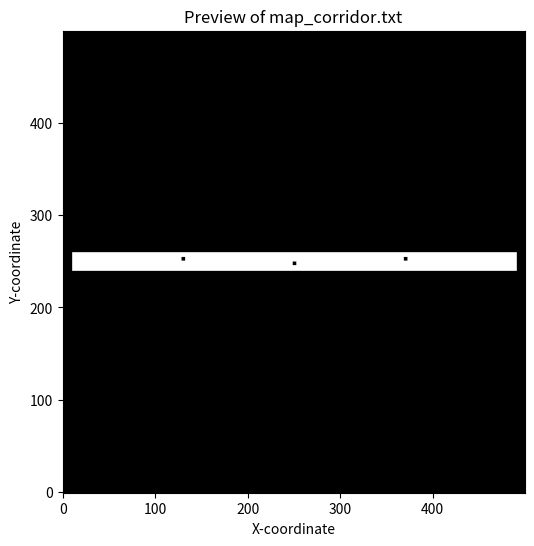

Source code (Python):
import numpy as np
import io
import os

def generate_corridor_map(filename="map_corridor.txt", height=500, width=500):
    """
    Generates a map file with a challenging narrow corridor between two
    large obstacle regions.

    Args:
        filename (str): The name of the output map file.
        height (int): The height of the map grid.
        width (int): The width of the map grid.
    """
    print(f"Generating corridor map ({width}x{height})...")

    # --- Create the map data ---
    # Start with all free space (0)
    new_map = np.zeros((height, width), dtype=int)

    # Add an outer border obstacle (thickness = 10)
    border_thickness = 10
    new_map[0:border_thickness, :] = 1  # Top
    new_map[height - border_thickness:height, :] = 1  # Bottom
    new_map[:, 0:border_thickness] = 1  # Left
    new_map[:, width - border_thickness:width] = 1  # Right
    print("Added border obstacles.")

    # Define corridor parameters
    corridor_center_y = height // 2
    corridor_width = 20  # Width of the horizontal corridor (adjust for difficulty)
    corridor_half_width = corridor_width // 2

    # Create top obstacle block (above the corridor)
    top_block_start_y = border_thickness
    top_block_end_y = corridor_center_y - corridor_half_width
    new_map[top_block_start_y : top_block_end_y, border_thickness : width - border_thickness] = 1
    print(f"Added top obstacle block (Y: {top_block_start_y} to {top_block_end_y}).")


    # Create bottom obstacle block (below the corridor)
    bottom_block_start_y = corridor_center_y + corridor_half_width
    bottom_block_end_y = height - border_thickness
    new_map[bottom_block_start_y : bottom_block_end_y, border_thickness : width - border_thickness] = 1
    print(f"Added bottom obstacle block (Y: {bottom_block_start_y} to {bottom_block_end_y}).")

    # Optional: Add some small pillar obstacles within the corridor
    pillar_size = 5
    num_pillars = 3
    pillar_spacing_x = (width - 2 * border_thickness) // (num_pillars + 1)

    for i in range(num_pillars):
        pillar_center_x = border_thickness + (i + 1) * pillar_spacing_x
        pillar_start_x = pillar_center_x - pillar_size // 2
        pillar_end_x = pillar_center_x + pillar_size // 2
        # Place pillar slightly offset vertically within corridor
        pillar_y = corridor_center_y + (i % 2 - 0.5) * (corridor_half_width // 2) # Alternate offset
        pillar_start_y = int(pillar_y - pillar_size // 2)
        pillar_end_y = int(pillar_y + pillar_size // 2)

        # Ensure pillars are within corridor bounds
        pillar_start_y = max(top_block_end_y, pillar_start_y)
        pillar_end_y = min(bottom_block_start_y, pillar_end_y)

        if pillar_start_y < pillar_end_y and pillar_start_x < pillar_end_x:
             new_map[pillar_start_y:pillar_end_y, pillar_start_x:pillar_end_x] = 1
             print(f"Added pillar obstacle near ({pillar_center_x}, {int(pillar_y)}).")


    print(f"Created corridor (Y: {top_block_end_y} to {bottom_block_start_y}, Width: {corridor_width}).")

    # --- Format the map data into the required string format ---
    print("Formatting map data for file...")
    output_string = io.StringIO()
    output_string.write(f"height {height}\n")
    output_string.write(f"width {width}\n")

    for y in range(height):
        # Convert row integers to strings and join with spaces
        row_string = " ".join(map(str, new_map[y, :]))
        output_string.write(row_string + "\n")

    # Get the full string value
    map_file_content = output_string.getvalue()

    # Close the StringIO object
    output_string.close()

    # --- Write the formatted string to the specified file ---
    try:
        with open(filename, 'w') as f:
            f.write(map_file_content)
        print(f"Successfully wrote corridor map to '{filename}'")
        # Optional: Display a preview using matplotlib if available
        try:
            import matplotlib.pyplot as plt
            plt.figure(figsize=(6, 6))
            # Use flipud to match the visual orientation discussed previously
            plt.imshow(np.flipud(new_map), cmap='gray_r', origin='lower')
            plt.title(f'Preview of {filename}')
            plt.xlabel('X-coordinate')
            plt.ylabel('Y-coordinate')
            plt.show()
        except ImportError:
            print("Matplotlib not found, skipping preview.")

    except IOError as e:
        print(f"Error writing map file '{filename}': {e}")

# --- Main execution block ---
if __name__ == "__main__":
    # Define the output filename
    output_filename = "map_corridor.txt"
    generate_corridor_map(filename=output_filename)
